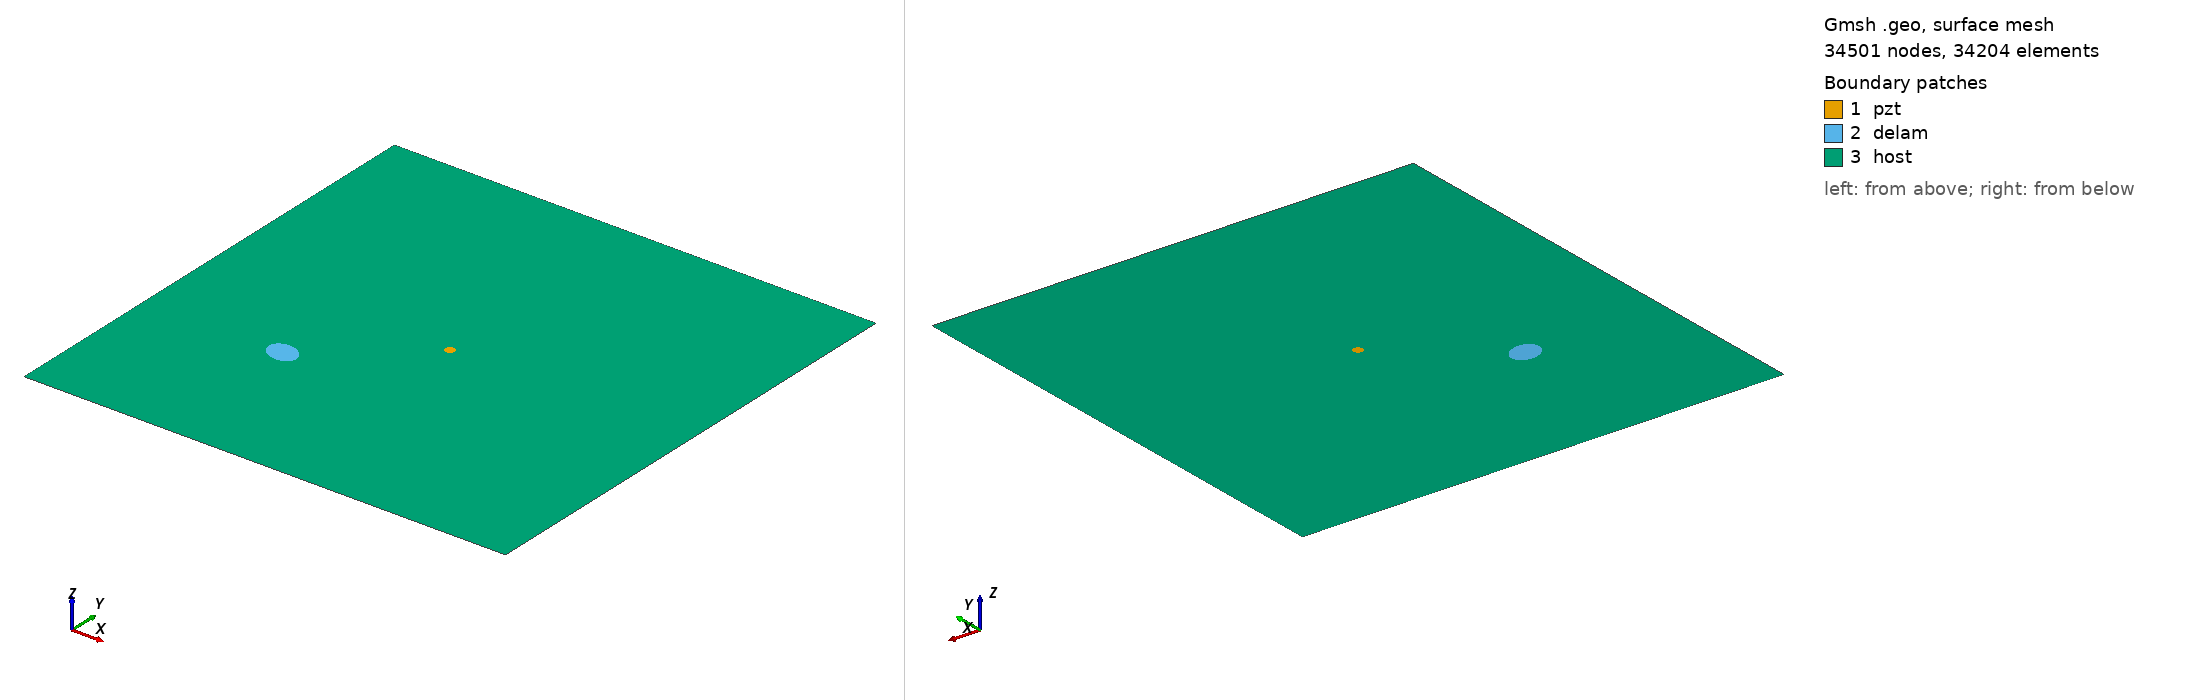

Gmsh geometry script, surface-meshed: 34501 nodes, 34204 surface elements. Boundary patches (legend numbers): 1 pzt, 2 delam, 3 host. Left view from above one corner, right view from below the opposite corner. Legend entries are the model's physical surfaces. The drawing asked Gmsh for element sizes between 1% and 20% of the model's largest extent; the script's own settings can give other sizes.

=== m1_rand_single_delam_246.geo (drawn) ===
SetFactory("OpenCASCADE");
L=0.500000; 
W=0.500000; 
a=0.016398; 
b=0.012537; 
x=0.143215; 
y=0.162872; 
alpha=0.895247 *Pi; 
r=0.005000; 
xpzt=0.250000; 
ypzt=0.250000; 
//+
Point(1) = {0, 0, 0, 1.0};
//+
Point(2) = {L, 0, 0, 1.0};
//+
Point(3) = {L, W, 0, 1.0};
//+
Point(4) = {0, W, 0, 1.0};
//+
Line(1) = {1, 2};
//+
Line(2) = {2, 3};
//+
Line(3) = {3, 4};
//+
Line(4) = {4, 1};
//+
Circle(5) = {xpzt, ypzt, -0, r, 0, 2*Pi};
//+
Ellipse(6) = {x, y, -0, a, b, 0, 2*Pi};
//+
Rotate {{0, 0, 1}, {x, y, 0}, alpha} {
  Curve{6}; 
}
//+
Curve Loop(1) = {4, 1, 2, 3};
//+
Curve Loop(2) = {6};
//+
Curve Loop(3) = {5};
//+
Curve Loop(4) = {6};
//+
Curve Loop(5) = {5};
//+
Plane Surface(1) = {5};
//+
Plane Surface(2) = {4};
//+
Plane Surface(3) = {1, 2, 3};
//+
Point(9) = {xpzt, ypzt, 0, 1.0};
//+
Point{9} In Surface {1};// mesh node at centre of pzt
//+
Physical Surface("pzt") = {1};
//+
Physical Surface("delam") = {2};
//+
Physical Surface("host") = {3};

Mesh.Algorithm = 6; // Frontal
Mesh.CharacteristicLengthFactor = 0.068000;
Mesh.CharacteristicLengthMin = 0.001000;
Mesh.CharacteristicLengthMax = 0.200000;
Mesh.RecombineAll = 1; // Apply recombination algorithm
Mesh.SubdivisionAlgorithm = 1; // 1: all quadrangles
Mesh.Smoothing = 1;
